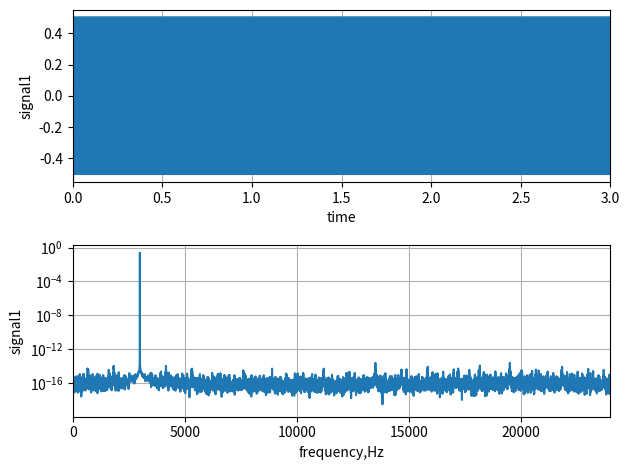

Source code (Python):
# Simple signal analyzer based on FFT

import numpy as np
from scipy.fft import fft
import matplotlib.pyplot as plt

Fs = 48000

period = 1 / Fs
tend = 3
time_array1 = np.arange(0, tend, period)
time_array2 = time_array1
f1 = 1000
f2 = 1500
# generate signal 1
signal1 = 0.5*np.sin(2*np.pi*f1*time_array1)
# generate signal 2
signal2 = 0.5*np.sin(2*np.pi*f2*time_array2)

fftsignal1 = fft(signal1,norm = 'forward')

fftsignal1_re = fftsignal1.real

fftsignal1_abs = abs(fftsignal1)

# plot figure
fig, axs = plt.subplots(2, 1)
axs[0].plot(time_array1, signal1)
axs[0].set_xlim(0, tend)
axs[0].set_xlabel('time')
axs[0].set_ylabel('signal1')
axs[0].grid(True)


freq_array2 = np.arange(0, len(fftsignal1_abs), 1)
axs[1].plot(freq_array2, fftsignal1_abs)
axs[1].set_xlim(0, Fs/2)
axs[1].set_xlabel('frequency,Hz')
axs[1].set_ylabel('signal1')
axs[1].set_yscale('log')
axs[1].grid(True)
fig.tight_layout()
plt.show()